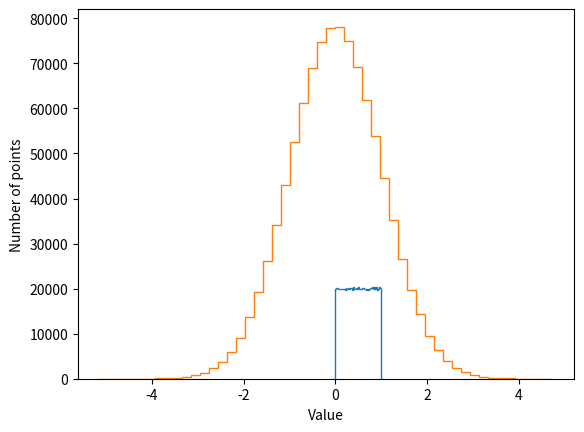

Write the Python code that produced this figure.
#!/usr/bin/env python
# -*- coding: utf-8 -*-

# Generate numbers distributed as Standard Normal from Uniform distribution

import numpy as np
from numpy import random
from scipy.special import erfinv
import matplotlib.pyplot as plt
import math

N = 1000000  # Number of generated points

# Generate uniform distribution
X = random.uniform(0.0, 1.0, N)

# Histogram plot for X
num_bins = 50  # Number of bins. In this case, arbitrary number
n, bins, patches = plt.hist(X, num_bins, histtype='step')
plt.xlabel('Value')
plt.ylabel('Number of points')
# plt.savefig('T2_p2_2_unif.pdf')
plt.show()

# Standard distribution CDF is F(x) = 0.5*[1 + erf((x - mu) / (sigma * sqrt(2)))]

# Evaluate uniform values in inverse CDF to obtain Standard Distribution
Y = math.sqrt(2) * erfinv(2 * X -1)  # Inverse CDF

#print Y

# Histogram plot
num_bins = 50  # Number of bins. In this case, arbitrary number
n, bins, patches = plt.hist(Y, num_bins, histtype='step')
plt.xlabel('Value')
plt.ylabel('Number of points')
# plt.savefig('T2_p2_2_standard.pdf')
plt.show()
